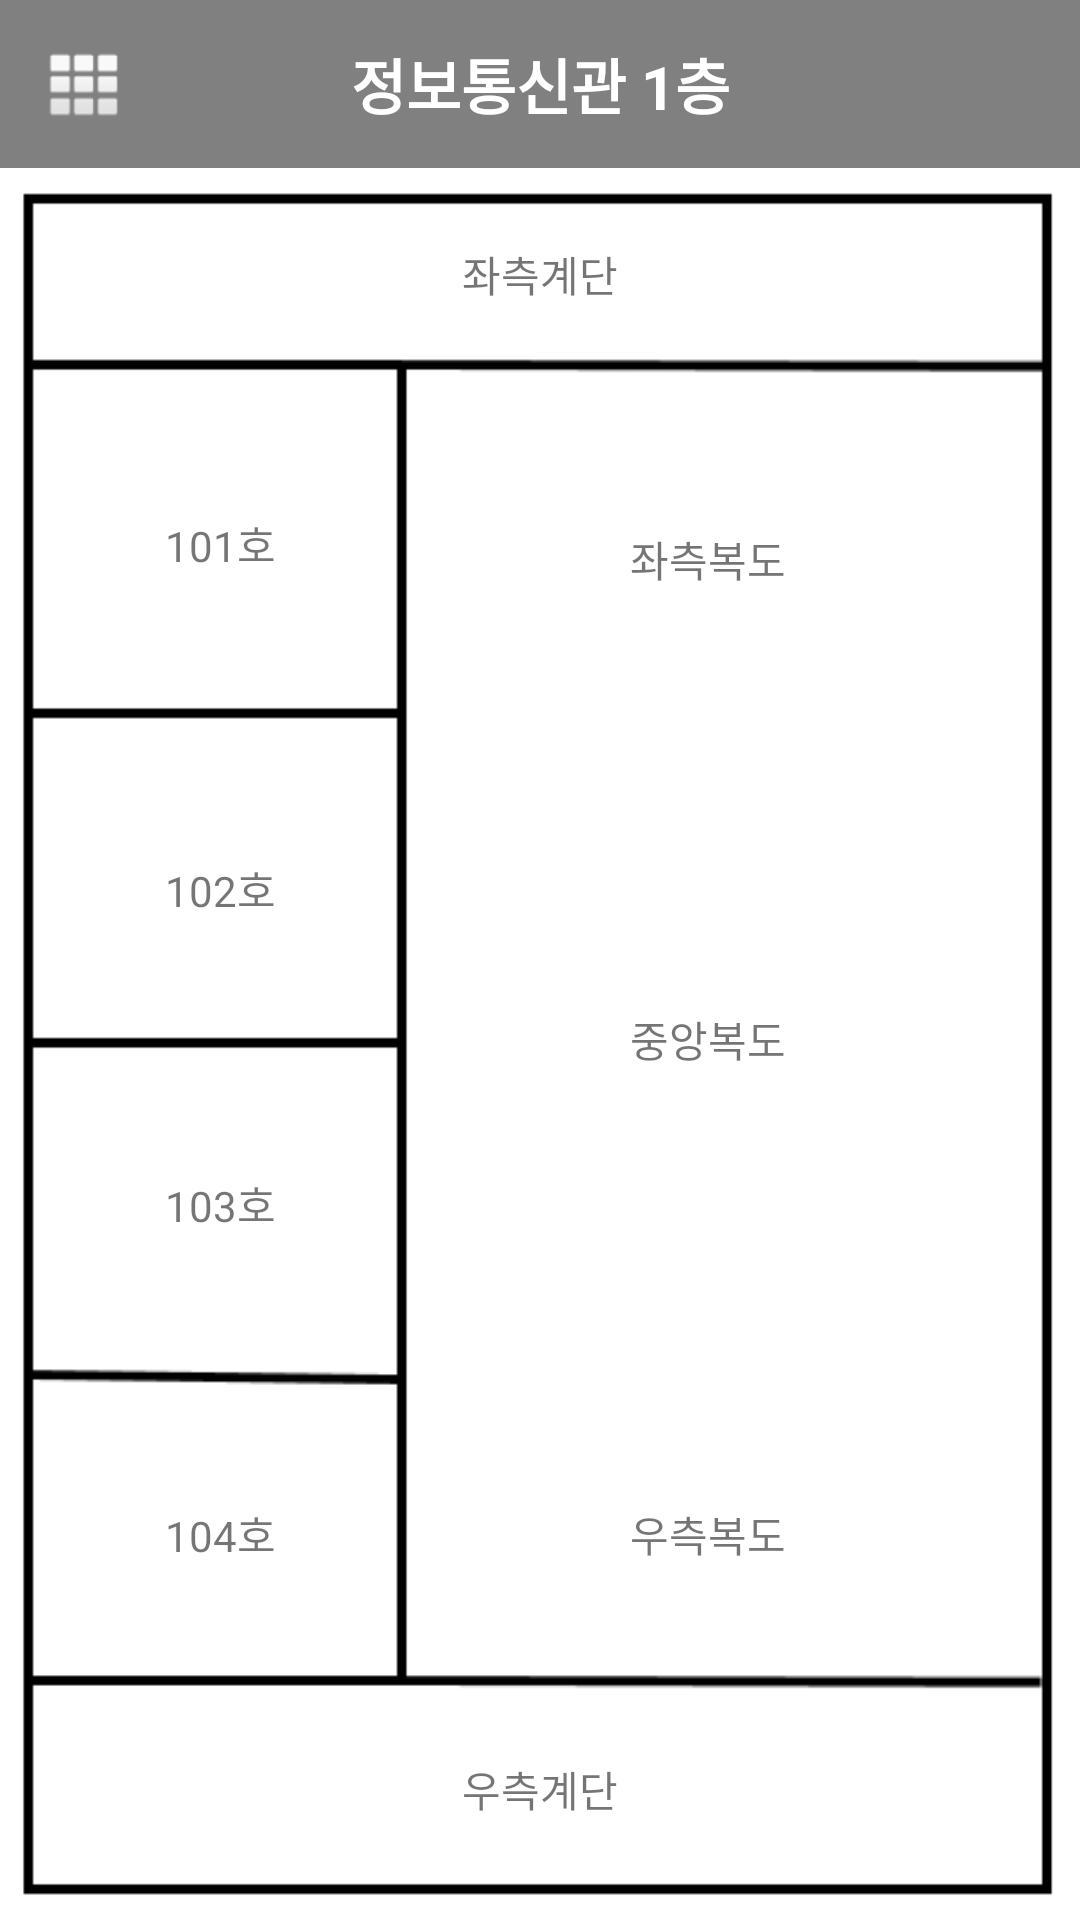

Produce the Android XML layout that renders to this screen, including the resource entries it uses.
<!-- AndroidManifest.xml: application theme AppTheme -->
<!-- res/layout/second_activity_content.xml -->
<?xml version="1.0" encoding="utf-8"?>
<LinearLayout xmlns:android="http://schemas.android.com/apk/res/android"
    xmlns:app="http://schemas.android.com/apk/res-auto"
    xmlns:tools="http://schemas.android.com/tools"
    android:layout_width="wrap_content"
    android:layout_height="wrap_content"
    android:orientation="vertical">
    <include layout="@layout/toolbar_layout_1f"/>


    <RelativeLayout
        android:layout_width="wrap_content"
        android:layout_height="wrap_content"
        android:background="@drawable/back">


        <ImageView
            android:id="@+id/room_1"
            android:layout_width="40dp"
            android:layout_height="40dp"
            android:layout_marginLeft="55dp"
            android:layout_marginTop="105dp"
            android:src="@drawable/fire_button"
            android:visibility="invisible" />

        <ImageView
            android:id="@+id/room_2"
            android:layout_width="40dp"
            android:layout_height="54dp"
            android:layout_marginLeft="55dp"
            android:layout_marginTop="210dp"
            android:src="@drawable/fire_button"
            android:visibility="invisible" />

        <ImageView
            android:id="@+id/room_3"
            android:layout_width="40dp"
            android:layout_height="40dp"
            android:layout_marginLeft="55dp"
            android:layout_marginTop="330dp"
            android:src="@drawable/fire_button"
            android:visibility="invisible" />

        <ImageView
            android:id="@+id/room_4"
            android:layout_width="40dp"
            android:layout_height="40dp"
            android:layout_marginLeft="55dp"
            android:layout_marginTop="435dp"
            android:src="@drawable/fire_button"
            android:visibility="invisible" />

        <ImageView
            android:id="@+id/stairs_1"
            android:layout_width="40dp"
            android:layout_height="40dp"
            android:layout_alignParentEnd="true"
            android:layout_alignParentRight="true"
            android:layout_centerHorizontal="true"
            android:layout_marginTop="15dp"
            android:src="@drawable/fire_button"
            android:visibility="invisible" />

        <ImageView
            android:id="@+id/stairs_2"
            android:layout_width="40dp"
            android:layout_height="40dp"
            android:layout_centerHorizontal="true"
            android:layout_marginTop="520dp"
            android:src="@drawable/fire_button"
            android:visibility="invisible" />

        <ImageView
            android:id="@+id/Hallway_1"
            android:layout_width="40dp"
            android:layout_height="40dp"
            android:layout_alignParentTop="true"
            android:layout_marginLeft="210dp"
            android:layout_marginTop="109dp"
            android:layout_marginBottom="-212dp"
            android:src="@drawable/fire_button"
            android:visibility="invisible" />

        <ImageView
            android:id="@+id/Hallway_2"
            android:layout_width="40dp"
            android:layout_height="40dp"
            android:layout_alignParentTop="true"
            android:layout_marginLeft="210dp"
            android:layout_marginTop="265dp"
            android:layout_marginBottom="-212dp"
            android:src="@drawable/fire_button"
            android:visibility="invisible" />

        <ImageView
            android:id="@+id/Hallway_3"
            android:layout_width="40dp"
            android:layout_height="40dp"
            android:layout_alignParentTop="true"
            android:layout_marginLeft="210dp"
            android:layout_marginTop="430dp"
            android:layout_marginBottom="-212dp"
            android:src="@drawable/fire_button"
            android:visibility="invisible" />

        <ImageView
            android:id="@+id/escape1"
            android:layout_width="40dp"
            android:layout_height="40dp"
            android:layout_alignParentEnd="true"
            android:layout_alignParentRight="true"
            android:layout_centerHorizontal="true"
            android:layout_marginTop="15dp"
            android:src="@drawable/escape"
            android:visibility="invisible" />

        <ImageView
            android:id="@+id/escape2"
            android:layout_width="40dp"
            android:layout_height="40dp"
            android:layout_centerHorizontal="true"
            android:layout_marginTop="520dp"
            android:src="@drawable/escape"
            android:visibility="invisible" />

        <ImageView
            android:id="@+id/escape_no1"
            android:layout_width="40dp"
            android:layout_height="40dp"
            android:layout_alignParentEnd="true"
            android:layout_alignParentRight="true"
            android:layout_centerHorizontal="true"
            android:layout_marginTop="15dp"
            android:src="@drawable/no_escape"
            android:visibility="invisible" />

        <ImageView
            android:id="@+id/escape_no2"
            android:layout_width="40dp"
            android:layout_height="40dp"
            android:layout_centerHorizontal="true"
            android:layout_marginTop="520dp"
            android:src="@drawable/no_escape"
            android:visibility="invisible" />

        <TextView
            android:id="@+id/room1"
            android:layout_width="wrap_content"
            android:layout_height="wrap_content"
            android:layout_marginLeft="55dp"
            android:layout_marginTop="115dp"
            android:text="101호" />
        <TextView
            android:id="@+id/room2"
            android:layout_width="wrap_content"
            android:layout_height="wrap_content"
            android:layout_marginLeft="55dp"
            android:layout_marginTop="230dp"
            android:text="102호" />
        <TextView
            android:id="@+id/room3"
            android:layout_width="wrap_content"
            android:layout_height="wrap_content"
            android:layout_marginLeft="55dp"
            android:layout_marginTop="335dp"
            android:text="103호" />
        <TextView
            android:id="@+id/room4"
            android:layout_width="wrap_content"
            android:layout_height="wrap_content"
            android:layout_marginLeft="55dp"
            android:layout_marginTop="445dp"
            android:text="104호" />
        <TextView
            android:id="@+id/Hallway1"
            android:layout_width="wrap_content"
            android:layout_height="wrap_content"
            android:layout_alignParentTop="true"
            android:layout_marginLeft="210dp"
            android:layout_marginTop="120dp"
            android:layout_marginBottom="-212dp"
            android:text="좌측복도" />
        <TextView
            android:id="@+id/Hallway2"
            android:layout_width="wrap_content"
            android:layout_height="wrap_content"
            android:layout_alignParentTop="true"
            android:layout_marginLeft="210dp"
            android:layout_marginTop="280dp"
            android:layout_marginBottom="-212dp"
            android:text="중앙복도" />
        <TextView
            android:id="@+id/Hallway3"
            android:layout_width="wrap_content"
            android:layout_height="wrap_content"
            android:layout_alignParentTop="true"
            android:layout_marginLeft="210dp"
            android:layout_marginTop="445dp"
            android:layout_marginBottom="-212dp"
            android:text="우측복도" />
        <TextView
            android:id="@+id/stairs1"
            android:layout_width="wrap_content"
            android:layout_height="wrap_content"
            android:layout_alignParentEnd="true"
            android:layout_alignParentRight="true"
            android:layout_centerHorizontal="true"
            android:layout_marginTop="25dp"
            android:text="좌측계단" />
        <TextView
            android:id="@+id/stairs2"
            android:layout_width="wrap_content"
            android:layout_height="wrap_content"
            android:layout_centerHorizontal="true"
            android:layout_marginTop="530dp"
            android:text="우측계단" />

        <ImageView
            android:id="@+id/line1"
            android:layout_width="60dp"
            android:layout_height="60dp"
            android:layout_marginTop="100dp"
            android:layout_centerHorizontal="true"
            android:src="@drawable/line"
            android:visibility="invisible" />
        <ImageView
            android:id="@+id/line2"
            android:layout_width="60dp"
            android:layout_height="60dp"
            android:layout_marginTop="260dp"
            android:layout_centerHorizontal="true"
            android:src="@drawable/line"
            android:visibility="invisible" />
        <ImageView
            android:id="@+id/line3"
            android:layout_width="60dp"
            android:layout_height="60dp"
            android:layout_marginTop="430dp"
            android:layout_centerHorizontal="true"
            android:src="@drawable/line"
            android:visibility="invisible" />

        <ImageView
            android:id="@+id/line1_1"
            android:layout_width="60dp"
            android:layout_height="60dp"
            android:layout_marginTop="100dp"
            android:layout_centerHorizontal="true"
            android:src="@drawable/line2"
            android:visibility="invisible" />
        <ImageView
            android:id="@+id/line2_2"
            android:layout_width="60dp"
            android:layout_height="60dp"
            android:layout_marginTop="260dp"
            android:layout_centerHorizontal="true"
            android:src="@drawable/line2"
            android:visibility="invisible" />
        <ImageView
            android:id="@+id/line3_3"
            android:layout_width="60dp"
            android:layout_height="60dp"
            android:layout_marginTop="430dp"
            android:layout_centerHorizontal="true"
            android:src="@drawable/line2"
            android:visibility="invisible" />



    </RelativeLayout>

</LinearLayout>
<!-- res/layout/toolbar_layout_1f.xml (included above) -->
<?xml version="1.0" encoding="utf-8"?>
<merge xmlns:android="http://schemas.android.com/apk/res/android"
    android:layout_width="match_parent"
    android:layout_height="match_parent">

    <android.support.v7.widget.Toolbar
        android:layout_width="match_parent"
        android:layout_height="56dp"
        android:background="#808080">

        <ImageView
            android:id="@+id/navIcon"
            android:layout_width="24dp"
            android:layout_height="24dp"
            android:src="@android:drawable/ic_dialog_dialer" />

        <TextView
            android:id="@+id/toolbar_title"
            android:layout_width="wrap_content"
            android:layout_height="wrap_content"
            android:layout_gravity="center"
            android:textColor="@color/white"
            android:text="정보통신관 1층"
            android:textStyle="bold"
            android:textSize="20sp" />
    </android.support.v7.widget.Toolbar>
</merge>
<!-- resources referenced by this layout -->
<resources>
  <!-- drawable back: png bitmap (drawable, 6204 bytes) -->
  <!-- drawable escape: png bitmap (drawable, 27880 bytes) -->
  <!-- drawable fire_button: png bitmap (drawable, 3849 bytes) -->
  <!-- drawable line: png bitmap (drawable, 553 bytes) -->
  <!-- drawable line2: png bitmap (drawable, 624 bytes) -->
  <!-- drawable no_escape: jpg bitmap (drawable, 97648 bytes) -->
  <style name="AppTheme" parent="Theme.AppCompat.Light.NoActionBar">
      
      <item name="colorPrimary">@color/colorPrimary</item>
      <item name="colorPrimaryDark">@color/colorPrimaryDark</item>
      <item name="colorAccent">@color/colorAccent</item>
  
      <item name="android:windowFullscreen">true</item>
  </style>
  <!-- not gathered from this repository: default colours our renderer supplied (Android Studio template values) -->
  <color name="white">#FFFFFFFF</color>
  <color name="colorPrimary">#FF6200EE</color>
  <color name="colorPrimaryDark">#FF3700B3</color>
  <color name="colorAccent">#FF03DAC5</color>
</resources>
